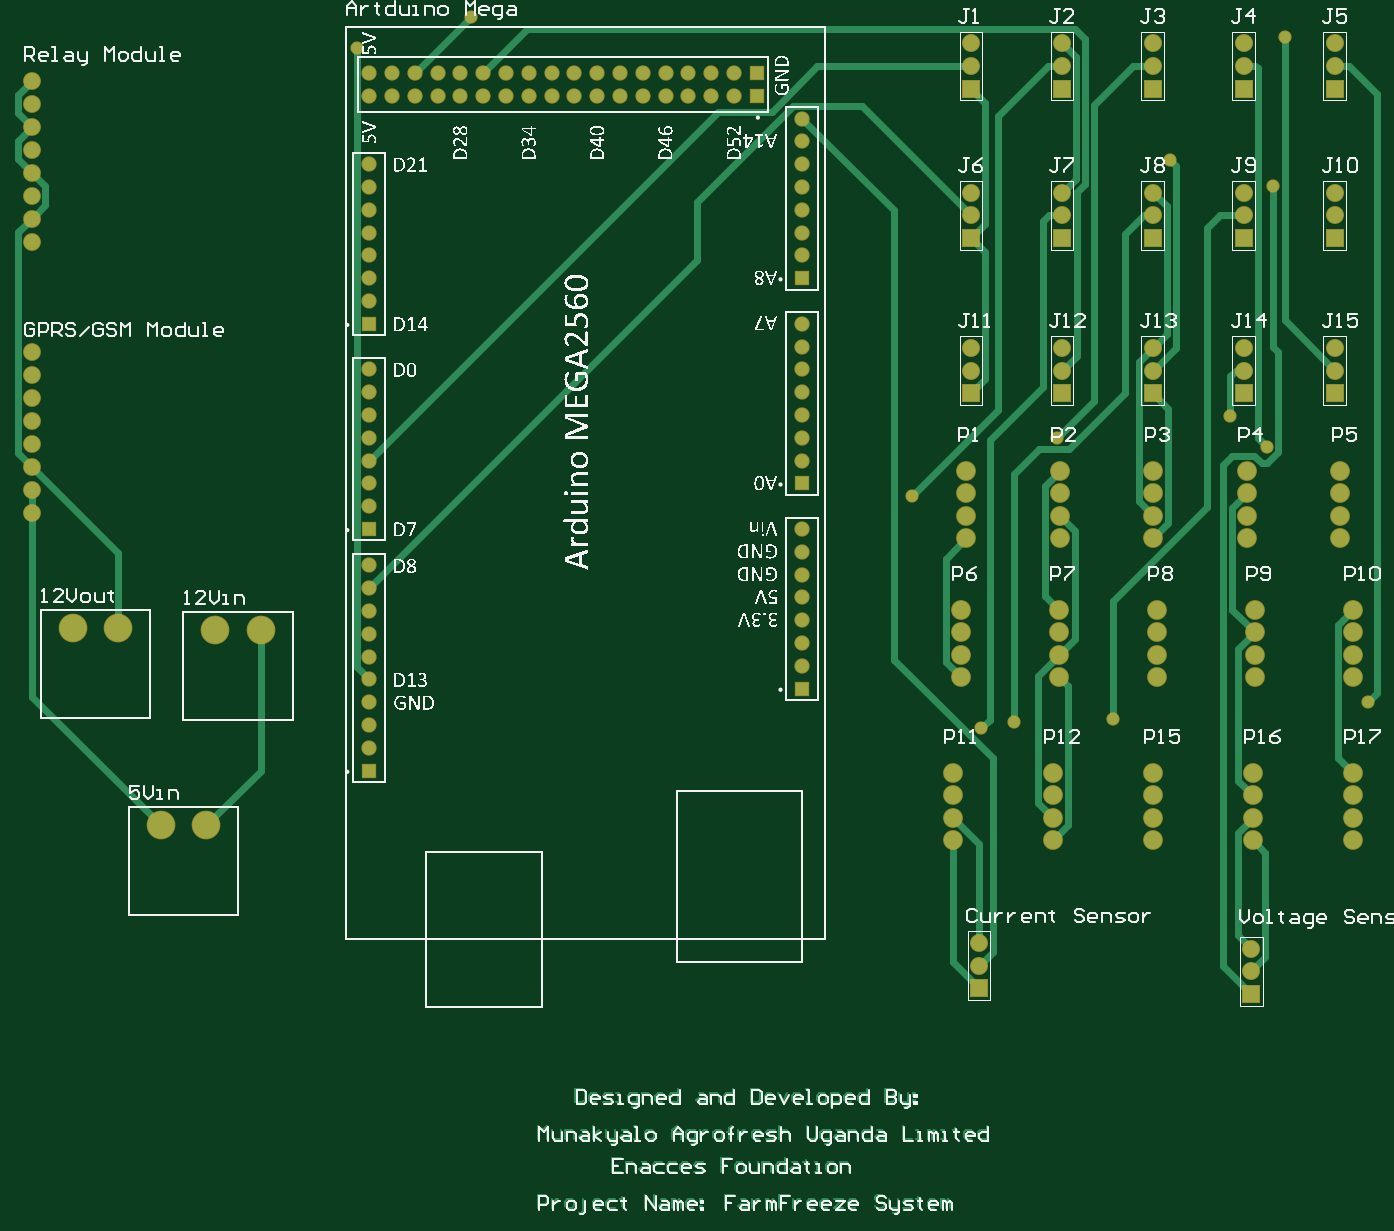
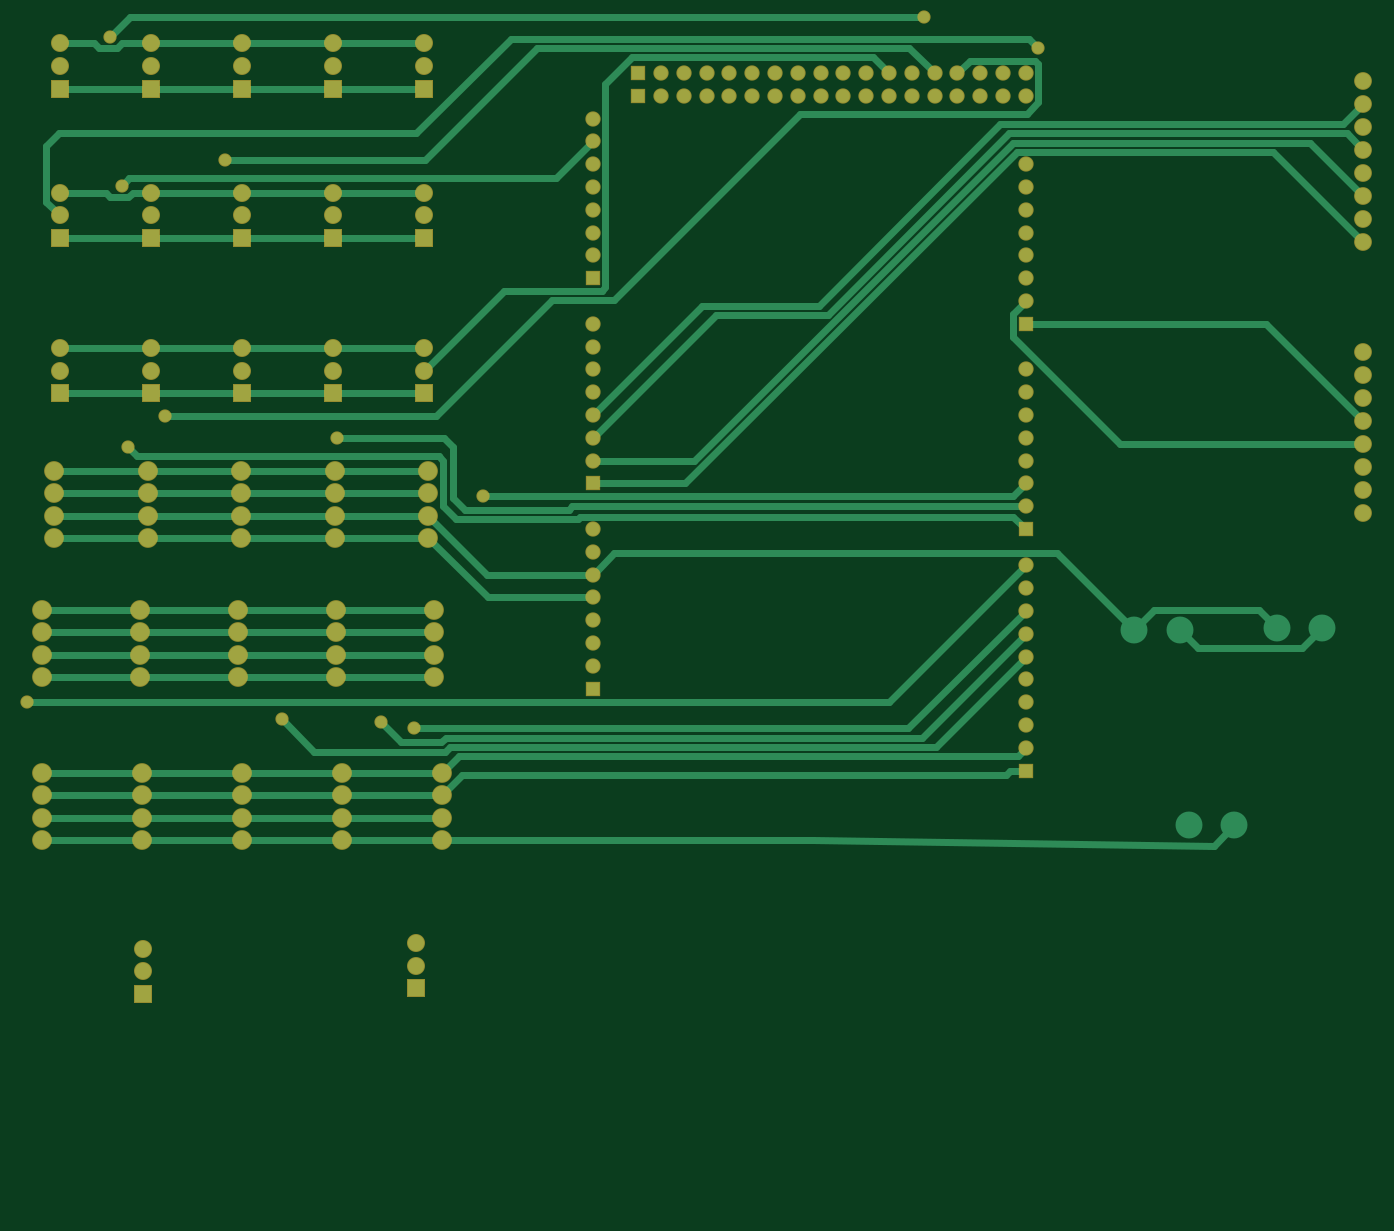
Circuit board: 10 layer files. Board 151.4 x 133.2 mm.
- bottom_copper: IOT B oard FIle.GBL (11063 bytes)
- bottom_silk: IOT B oard FIle.GBO (276 bytes)
- paste: IOT B oard FIle.GBP (276 bytes)
- bottom_mask: IOT B oard FIle.GBS (5171 bytes)
- outline: IOT B oard FIle.GKO (276 bytes)
- outline: IOT B oard FIle.GM1 (276 bytes)
- top_copper: IOT B oard FIle.GTL (21394 bytes)
- top_silk: IOT B oard FIle.GTO (302796 bytes)
- paste: IOT B oard FIle.GTP (275 bytes)
- top_mask: IOT B oard FIle.GTS (5329 bytes)

=== bottom_copper: IOT B oard FIle.GBL (11063 bytes, source omitted) ===
=== bottom_silk: IOT B oard FIle.GBO ===
G04*
G04 #@! TF.GenerationSoftware,Altium Limited,CircuitMaker, ()*
G04*
G04 Layer_Color=13813960*
%FSLAX25Y25*%
%MOIN*%
G70*
G04*
G04 #@! TF.SameCoordinates,C26F3102-9BEA-4C27-960F-8064AF7766A3*
G04*
G04*
G04 #@! TF.FilePolarity,Positive*
G04*
G01*
G75*
M02*

=== paste: IOT B oard FIle.GBP ===
G04*
G04 #@! TF.GenerationSoftware,Altium Limited,CircuitMaker, ()*
G04*
G04 Layer_Color=16770453*
%FSLAX25Y25*%
%MOIN*%
G70*
G04*
G04 #@! TF.SameCoordinates,C26F3102-9BEA-4C27-960F-8064AF7766A3*
G04*
G04*
G04 #@! TF.FilePolarity,Positive*
G04*
G01*
G75*
M02*

=== bottom_mask: IOT B oard FIle.GBS ===
G04*
G04 #@! TF.GenerationSoftware,Altium Limited,CircuitMaker, ()*
G04*
G04 Layer_Color=8150272*
%FSLAX25Y25*%
%MOIN*%
G70*
G04*
G04 #@! TF.SameCoordinates,C26F3102-9BEA-4C27-960F-8064AF7766A3*
G04*
G04*
G04 #@! TF.FilePolarity,Negative*
G04*
G01*
G75*
%ADD14C,0.06706*%
%ADD15R,0.06706X0.06706*%
%ADD16R,0.06706X0.06706*%
%ADD17C,0.07800*%
%ADD19R,0.07887X0.07887*%
%ADD20C,0.07887*%
%ADD21C,0.08674*%
%ADD22C,0.05800*%
D14*
X288500Y570500D02*
D03*
X298500D02*
D03*
X308500D02*
D03*
X288500Y580500D02*
D03*
X298500D02*
D03*
X308500D02*
D03*
X318500Y570500D02*
D03*
X328500D02*
D03*
X338500D02*
D03*
X348500D02*
D03*
X358500D02*
D03*
X368500D02*
D03*
X378500D02*
D03*
X318500Y580500D02*
D03*
X328500D02*
D03*
X338500D02*
D03*
X348500D02*
D03*
X358500D02*
D03*
X368500D02*
D03*
X378500D02*
D03*
X448500D02*
D03*
X438500D02*
D03*
X428500D02*
D03*
X418500D02*
D03*
X408500D02*
D03*
X398500D02*
D03*
X388500D02*
D03*
X448500Y570500D02*
D03*
X438500D02*
D03*
X428500D02*
D03*
X418500D02*
D03*
X408500D02*
D03*
X398500D02*
D03*
X388500D02*
D03*
X288500Y540500D02*
D03*
Y530500D02*
D03*
Y520500D02*
D03*
Y510500D02*
D03*
Y500500D02*
D03*
Y490500D02*
D03*
Y480500D02*
D03*
X478500Y500500D02*
D03*
Y510500D02*
D03*
Y520500D02*
D03*
Y530500D02*
D03*
Y540500D02*
D03*
Y550500D02*
D03*
Y560500D02*
D03*
Y470500D02*
D03*
Y460500D02*
D03*
Y380500D02*
D03*
Y370500D02*
D03*
Y320500D02*
D03*
Y330500D02*
D03*
Y340500D02*
D03*
Y350500D02*
D03*
Y360500D02*
D03*
Y450500D02*
D03*
Y440500D02*
D03*
Y430500D02*
D03*
Y420500D02*
D03*
Y410500D02*
D03*
X288500Y450500D02*
D03*
Y440500D02*
D03*
Y390500D02*
D03*
Y400500D02*
D03*
Y410500D02*
D03*
Y420500D02*
D03*
Y430500D02*
D03*
Y364500D02*
D03*
Y354500D02*
D03*
Y344500D02*
D03*
Y334500D02*
D03*
Y284500D02*
D03*
Y294500D02*
D03*
Y304500D02*
D03*
Y314500D02*
D03*
Y324500D02*
D03*
D15*
X458500Y580500D02*
D03*
Y570500D02*
D03*
D16*
X288500Y470500D02*
D03*
X478500Y490500D02*
D03*
Y310500D02*
D03*
Y400500D02*
D03*
X288500Y380500D02*
D03*
Y274500D02*
D03*
D17*
X140500Y417860D02*
D03*
Y407789D02*
D03*
Y397717D02*
D03*
Y387646D02*
D03*
Y458142D02*
D03*
Y448071D02*
D03*
Y438000D02*
D03*
Y427929D02*
D03*
Y546787D02*
D03*
Y556858D02*
D03*
Y566929D02*
D03*
Y577000D02*
D03*
Y506504D02*
D03*
Y516575D02*
D03*
Y526647D02*
D03*
Y536718D02*
D03*
D19*
X556000Y179000D02*
D03*
X552500Y440000D02*
D03*
Y508000D02*
D03*
Y573500D02*
D03*
X592375Y440000D02*
D03*
Y508000D02*
D03*
Y573500D02*
D03*
X632250Y440000D02*
D03*
Y508000D02*
D03*
Y573500D02*
D03*
X712000Y440000D02*
D03*
Y508000D02*
D03*
Y573500D02*
D03*
X675500Y176500D02*
D03*
X672125Y440000D02*
D03*
Y508000D02*
D03*
Y573500D02*
D03*
D20*
X556000Y189000D02*
D03*
Y199000D02*
D03*
X552500Y460000D02*
D03*
Y450000D02*
D03*
Y528000D02*
D03*
Y518000D02*
D03*
Y593500D02*
D03*
Y583500D02*
D03*
X592375Y460000D02*
D03*
Y450000D02*
D03*
Y528000D02*
D03*
Y518000D02*
D03*
Y593500D02*
D03*
Y583500D02*
D03*
X632250Y460000D02*
D03*
Y450000D02*
D03*
Y528000D02*
D03*
Y518000D02*
D03*
Y593500D02*
D03*
Y583500D02*
D03*
X712000Y460000D02*
D03*
Y450000D02*
D03*
Y528000D02*
D03*
Y518000D02*
D03*
Y593500D02*
D03*
Y583500D02*
D03*
X675500Y186500D02*
D03*
Y196500D02*
D03*
X672125Y460000D02*
D03*
Y450000D02*
D03*
Y528000D02*
D03*
Y518000D02*
D03*
Y593500D02*
D03*
Y583500D02*
D03*
D21*
X588375Y273500D02*
D03*
Y263650D02*
D03*
Y253800D02*
D03*
Y243950D02*
D03*
X591000Y345000D02*
D03*
Y335150D02*
D03*
Y325300D02*
D03*
Y315450D02*
D03*
X591500Y406000D02*
D03*
Y396150D02*
D03*
Y386300D02*
D03*
Y376450D02*
D03*
X632250Y273500D02*
D03*
Y263650D02*
D03*
Y253800D02*
D03*
Y243950D02*
D03*
X634000Y345000D02*
D03*
Y335150D02*
D03*
Y325300D02*
D03*
Y315450D02*
D03*
X632500Y406000D02*
D03*
Y396150D02*
D03*
Y386300D02*
D03*
Y376450D02*
D03*
X720000Y273500D02*
D03*
Y263650D02*
D03*
Y253800D02*
D03*
Y243950D02*
D03*
Y345000D02*
D03*
Y335150D02*
D03*
Y325300D02*
D03*
Y315450D02*
D03*
X714500Y406000D02*
D03*
Y396150D02*
D03*
Y386300D02*
D03*
Y376450D02*
D03*
X544500Y273500D02*
D03*
Y263650D02*
D03*
Y253800D02*
D03*
Y243950D02*
D03*
X548000Y345000D02*
D03*
Y335150D02*
D03*
Y325300D02*
D03*
Y315450D02*
D03*
X550500Y406000D02*
D03*
Y396150D02*
D03*
Y386300D02*
D03*
Y376450D02*
D03*
X676125Y273500D02*
D03*
Y263650D02*
D03*
Y253800D02*
D03*
Y243950D02*
D03*
X677000Y345000D02*
D03*
Y335150D02*
D03*
Y325300D02*
D03*
Y315450D02*
D03*
X673500Y406000D02*
D03*
Y396150D02*
D03*
Y386300D02*
D03*
Y376450D02*
D03*
D22*
X590400Y420500D02*
D03*
X682200Y416500D02*
D03*
X726500Y304500D02*
D03*
X571400Y295800D02*
D03*
X614800Y297000D02*
D03*
X283000Y591500D02*
D03*
X639600Y542400D02*
D03*
X666000Y430200D02*
D03*
X690000Y596400D02*
D03*
X333000Y605000D02*
D03*
X685000Y531000D02*
D03*
X556900Y293000D02*
D03*
X526600Y395000D02*
D03*
M02*

=== outline: IOT B oard FIle.GKO ===
G04*
G04 #@! TF.GenerationSoftware,Altium Limited,CircuitMaker, ()*
G04*
G04 Layer_Color=16720538*
%FSLAX25Y25*%
%MOIN*%
G70*
G04*
G04 #@! TF.SameCoordinates,C26F3102-9BEA-4C27-960F-8064AF7766A3*
G04*
G04*
G04 #@! TF.FilePolarity,Positive*
G04*
G01*
G75*
M02*

=== outline: IOT B oard FIle.GM1 ===
G04*
G04 #@! TF.GenerationSoftware,Altium Limited,CircuitMaker, ()*
G04*
G04 Layer_Color=16740166*
%FSLAX25Y25*%
%MOIN*%
G70*
G04*
G04 #@! TF.SameCoordinates,C26F3102-9BEA-4C27-960F-8064AF7766A3*
G04*
G04*
G04 #@! TF.FilePolarity,Positive*
G04*
G01*
G75*
M02*

=== top_copper: IOT B oard FIle.GTL (21394 bytes, source omitted) ===
=== top_silk: IOT B oard FIle.GTO (302796 bytes, source omitted) ===
=== paste: IOT B oard FIle.GTP ===
G04*
G04 #@! TF.GenerationSoftware,Altium Limited,CircuitMaker, ()*
G04*
G04 Layer_Color=7318015*
%FSLAX25Y25*%
%MOIN*%
G70*
G04*
G04 #@! TF.SameCoordinates,C26F3102-9BEA-4C27-960F-8064AF7766A3*
G04*
G04*
G04 #@! TF.FilePolarity,Positive*
G04*
G01*
G75*
M02*

=== top_mask: IOT B oard FIle.GTS ===
G04*
G04 #@! TF.GenerationSoftware,Altium Limited,CircuitMaker, ()*
G04*
G04 Layer_Color=20142*
%FSLAX25Y25*%
%MOIN*%
G70*
G04*
G04 #@! TF.SameCoordinates,C26F3102-9BEA-4C27-960F-8064AF7766A3*
G04*
G04*
G04 #@! TF.FilePolarity,Negative*
G04*
G01*
G75*
%ADD14C,0.06706*%
%ADD15R,0.06706X0.06706*%
%ADD16R,0.06706X0.06706*%
%ADD17C,0.07800*%
%ADD18C,0.12611*%
%ADD19R,0.07887X0.07887*%
%ADD20C,0.07887*%
%ADD21C,0.08674*%
%ADD22C,0.05800*%
D14*
X288500Y570500D02*
D03*
X298500D02*
D03*
X308500D02*
D03*
X288500Y580500D02*
D03*
X298500D02*
D03*
X308500D02*
D03*
X318500Y570500D02*
D03*
X328500D02*
D03*
X338500D02*
D03*
X348500D02*
D03*
X358500D02*
D03*
X368500D02*
D03*
X378500D02*
D03*
X318500Y580500D02*
D03*
X328500D02*
D03*
X338500D02*
D03*
X348500D02*
D03*
X358500D02*
D03*
X368500D02*
D03*
X378500D02*
D03*
X448500D02*
D03*
X438500D02*
D03*
X428500D02*
D03*
X418500D02*
D03*
X408500D02*
D03*
X398500D02*
D03*
X388500D02*
D03*
X448500Y570500D02*
D03*
X438500D02*
D03*
X428500D02*
D03*
X418500D02*
D03*
X408500D02*
D03*
X398500D02*
D03*
X388500D02*
D03*
X288500Y540500D02*
D03*
Y530500D02*
D03*
Y520500D02*
D03*
Y510500D02*
D03*
Y500500D02*
D03*
Y490500D02*
D03*
Y480500D02*
D03*
X478500Y500500D02*
D03*
Y510500D02*
D03*
Y520500D02*
D03*
Y530500D02*
D03*
Y540500D02*
D03*
Y550500D02*
D03*
Y560500D02*
D03*
Y470500D02*
D03*
Y460500D02*
D03*
Y380500D02*
D03*
Y370500D02*
D03*
Y320500D02*
D03*
Y330500D02*
D03*
Y340500D02*
D03*
Y350500D02*
D03*
Y360500D02*
D03*
Y450500D02*
D03*
Y440500D02*
D03*
Y430500D02*
D03*
Y420500D02*
D03*
Y410500D02*
D03*
X288500Y450500D02*
D03*
Y440500D02*
D03*
Y390500D02*
D03*
Y400500D02*
D03*
Y410500D02*
D03*
Y420500D02*
D03*
Y430500D02*
D03*
Y364500D02*
D03*
Y354500D02*
D03*
Y344500D02*
D03*
Y334500D02*
D03*
Y284500D02*
D03*
Y294500D02*
D03*
Y304500D02*
D03*
Y314500D02*
D03*
Y324500D02*
D03*
D15*
X458500Y580500D02*
D03*
Y570500D02*
D03*
D16*
X288500Y470500D02*
D03*
X478500Y490500D02*
D03*
Y310500D02*
D03*
Y400500D02*
D03*
X288500Y380500D02*
D03*
Y274500D02*
D03*
D17*
X140500Y417860D02*
D03*
Y407789D02*
D03*
Y397717D02*
D03*
Y387646D02*
D03*
Y458142D02*
D03*
Y448071D02*
D03*
Y438000D02*
D03*
Y427929D02*
D03*
Y546787D02*
D03*
Y556858D02*
D03*
Y566929D02*
D03*
Y577000D02*
D03*
Y506504D02*
D03*
Y516575D02*
D03*
Y526647D02*
D03*
Y536718D02*
D03*
D18*
X217000Y250500D02*
D03*
X197000D02*
D03*
X178500Y337000D02*
D03*
X158500D02*
D03*
X241000Y336000D02*
D03*
X221000D02*
D03*
D19*
X556000Y179000D02*
D03*
X552500Y440000D02*
D03*
Y508000D02*
D03*
Y573500D02*
D03*
X592375Y440000D02*
D03*
Y508000D02*
D03*
Y573500D02*
D03*
X632250Y440000D02*
D03*
Y508000D02*
D03*
Y573500D02*
D03*
X712000Y440000D02*
D03*
Y508000D02*
D03*
Y573500D02*
D03*
X675500Y176500D02*
D03*
X672125Y440000D02*
D03*
Y508000D02*
D03*
Y573500D02*
D03*
D20*
X556000Y189000D02*
D03*
Y199000D02*
D03*
X552500Y460000D02*
D03*
Y450000D02*
D03*
Y528000D02*
D03*
Y518000D02*
D03*
Y593500D02*
D03*
Y583500D02*
D03*
X592375Y460000D02*
D03*
Y450000D02*
D03*
Y528000D02*
D03*
Y518000D02*
D03*
Y593500D02*
D03*
Y583500D02*
D03*
X632250Y460000D02*
D03*
Y450000D02*
D03*
Y528000D02*
D03*
Y518000D02*
D03*
Y593500D02*
D03*
Y583500D02*
D03*
X712000Y460000D02*
D03*
Y450000D02*
D03*
Y528000D02*
D03*
Y518000D02*
D03*
Y593500D02*
D03*
Y583500D02*
D03*
X675500Y186500D02*
D03*
Y196500D02*
D03*
X672125Y460000D02*
D03*
Y450000D02*
D03*
Y528000D02*
D03*
Y518000D02*
D03*
Y593500D02*
D03*
Y583500D02*
D03*
D21*
X588375Y273500D02*
D03*
Y263650D02*
D03*
Y253800D02*
D03*
Y243950D02*
D03*
X591000Y345000D02*
D03*
Y335150D02*
D03*
Y325300D02*
D03*
Y315450D02*
D03*
X591500Y406000D02*
D03*
Y396150D02*
D03*
Y386300D02*
D03*
Y376450D02*
D03*
X632250Y273500D02*
D03*
Y263650D02*
D03*
Y253800D02*
D03*
Y243950D02*
D03*
X634000Y345000D02*
D03*
Y335150D02*
D03*
Y325300D02*
D03*
Y315450D02*
D03*
X632500Y406000D02*
D03*
Y396150D02*
D03*
Y386300D02*
D03*
Y376450D02*
D03*
X720000Y273500D02*
D03*
Y263650D02*
D03*
Y253800D02*
D03*
Y243950D02*
D03*
Y345000D02*
D03*
Y335150D02*
D03*
Y325300D02*
D03*
Y315450D02*
D03*
X714500Y406000D02*
D03*
Y396150D02*
D03*
Y386300D02*
D03*
Y376450D02*
D03*
X544500Y273500D02*
D03*
Y263650D02*
D03*
Y253800D02*
D03*
Y243950D02*
D03*
X548000Y345000D02*
D03*
Y335150D02*
D03*
Y325300D02*
D03*
Y315450D02*
D03*
X550500Y406000D02*
D03*
Y396150D02*
D03*
Y386300D02*
D03*
Y376450D02*
D03*
X676125Y273500D02*
D03*
Y263650D02*
D03*
Y253800D02*
D03*
Y243950D02*
D03*
X677000Y345000D02*
D03*
Y335150D02*
D03*
Y325300D02*
D03*
Y315450D02*
D03*
X673500Y406000D02*
D03*
Y396150D02*
D03*
Y386300D02*
D03*
Y376450D02*
D03*
D22*
X590400Y420500D02*
D03*
X682200Y416500D02*
D03*
X726500Y304500D02*
D03*
X571400Y295800D02*
D03*
X614800Y297000D02*
D03*
X283000Y591500D02*
D03*
X639600Y542400D02*
D03*
X666000Y430200D02*
D03*
X690000Y596400D02*
D03*
X333000Y605000D02*
D03*
X685000Y531000D02*
D03*
X556900Y293000D02*
D03*
X526600Y395000D02*
D03*
M02*

